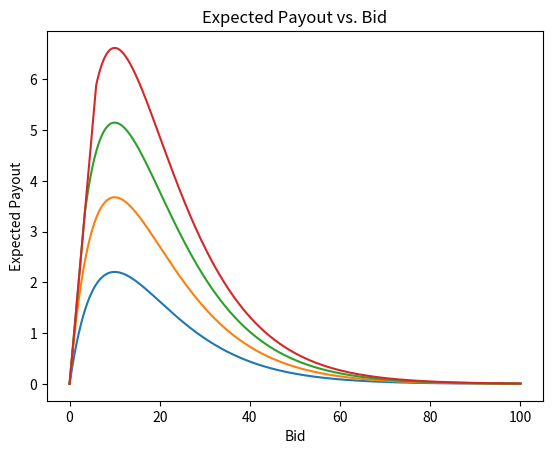

The script that saved this image:
import matplotlib.pyplot as plt
import numpy as np

def plot_distribution(total_proposer_balance: list[float], total_builder_balance: list[float],
                      initial_balance: float):
    block_numbers = np.arange(len(total_proposer_balance))  # Create an array of block numbers

    # Calculate the total profit (ignoring initial balances) for each block
    total_profit_proposer = np.array(total_proposer_balance) - len(total_proposer_balance) * [initial_balance]
    total_profit_builder = np.array(total_builder_balance) - len(total_builder_balance) * [initial_balance]

    # Calculate the total profit for each block
    total_profit = total_profit_proposer + total_profit_builder

    # Calculate the percentage of proposer and builder profit for each block
    proposer_percentage = (total_profit_proposer / total_profit) * 100
    builder_percentage = (total_profit_builder / total_profit) * 100

    plt.figure(figsize=(10, 6))
    plt.stackplot(block_numbers, proposer_percentage, builder_percentage,
                  labels=['Proposer Profit', 'Builder Profit'], alpha=0.7)
    plt.plot(block_numbers, np.ones_like(block_numbers) * 100, color='black',
             linestyle='--', label='Total (100%)')
    plt.xlabel('Block Number')
    plt.ylabel('Percentage')
    plt.legend(loc='upper left')
    plt.grid(False)
    plt.title('Percentage Distribution of Proposer and Builder Profits Over Blocks')
    plt.show()
    plt.savefig('./profit_distribution.pdf')
    pass

def plot_equilibrium():

    def probability_of_acceptance(bid, T, k, T_avg):
        return min(1, np.exp(-k * bid) * (T / T_avg))

    def expected_payout(bid, T, k, T_avg):
        return probability_of_acceptance(bid, T, k, T_avg) * bid

    def find_equilibrium(T, k, T_avg, bid_range):
        best_bid = 0
        max_payout = 0

        for bid in bid_range:
            payout = expected_payout(bid, T, k, T_avg)
            if payout > max_payout:
                max_payout = payout
                best_bid = bid

        return best_bid, max_payout

    # Constants
    k = 0.1  
    T_avg = 50  
    Ts = [30, 50, 70, 90]  

    bid_range = np.linspace(0, 100, 1000)

    # Find the equilibrium
    for T in Ts:
        best_bid, max_payout = find_equilibrium(T, k, T_avg, bid_range)
        print(f"Total Fee: {T} - Best Bid: {best_bid}, Max Expected Payout: {max_payout}")

    # # Output the results
    # print("Best Bid:", best_bid)
    # print("Max Expected Payout:", max_payout)

        plt.plot(bid_range, [expected_payout(bid, T, k, T_avg) for bid in bid_range], label=f"T={T}")

    plt.xlabel('Bid')
    plt.ylabel('Expected Payout')
    plt.title('Expected Payout vs. Bid')
    plt.show()

def plot_payoff():
    # Constants
    k = 0.1
    T_avg = 100
    T_values = [50, 100, 150]

    # Bid range
    b = np.linspace(0, 100, 400)

    plt.figure(figsize=(10, 6))

    # Plot for each T value
    for T in T_values:
        P_acceptance = np.minimum(1, np.exp(-k * b) * T / T_avg)
        plt.plot(b, P_acceptance, label=f'T={T}')

    plt.title('Probability of Acceptance vs Bid')
    plt.xlabel('Bid (b)')
    plt.ylabel('Probability of Acceptance')
    plt.legend()
    plt.grid(True)
    plt.show()


if __name__ == "__main__":
    # plot_payoff()
    plot_equilibrium()